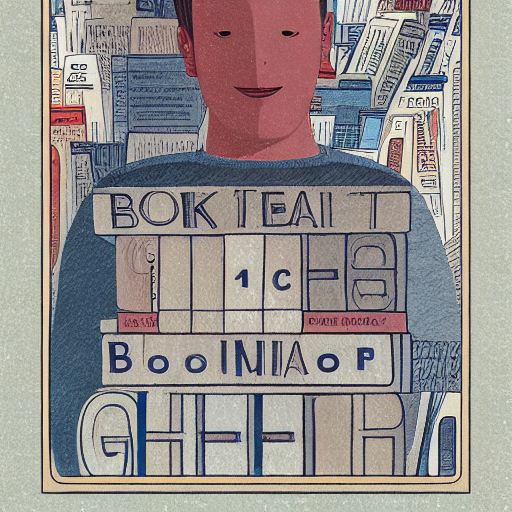
Generation parameters embedded in this image by AUTOMATIC1111 Stable Diffusion web UI or a fork of it (Forge, ...) (PNG 'parameters' text chunk):
book_cover
Steps: 30, Sampler: DDIM, CFG scale: 7, Seed: 1516636052, Size: 512x512, Batch size: 8, Batch pos: 2